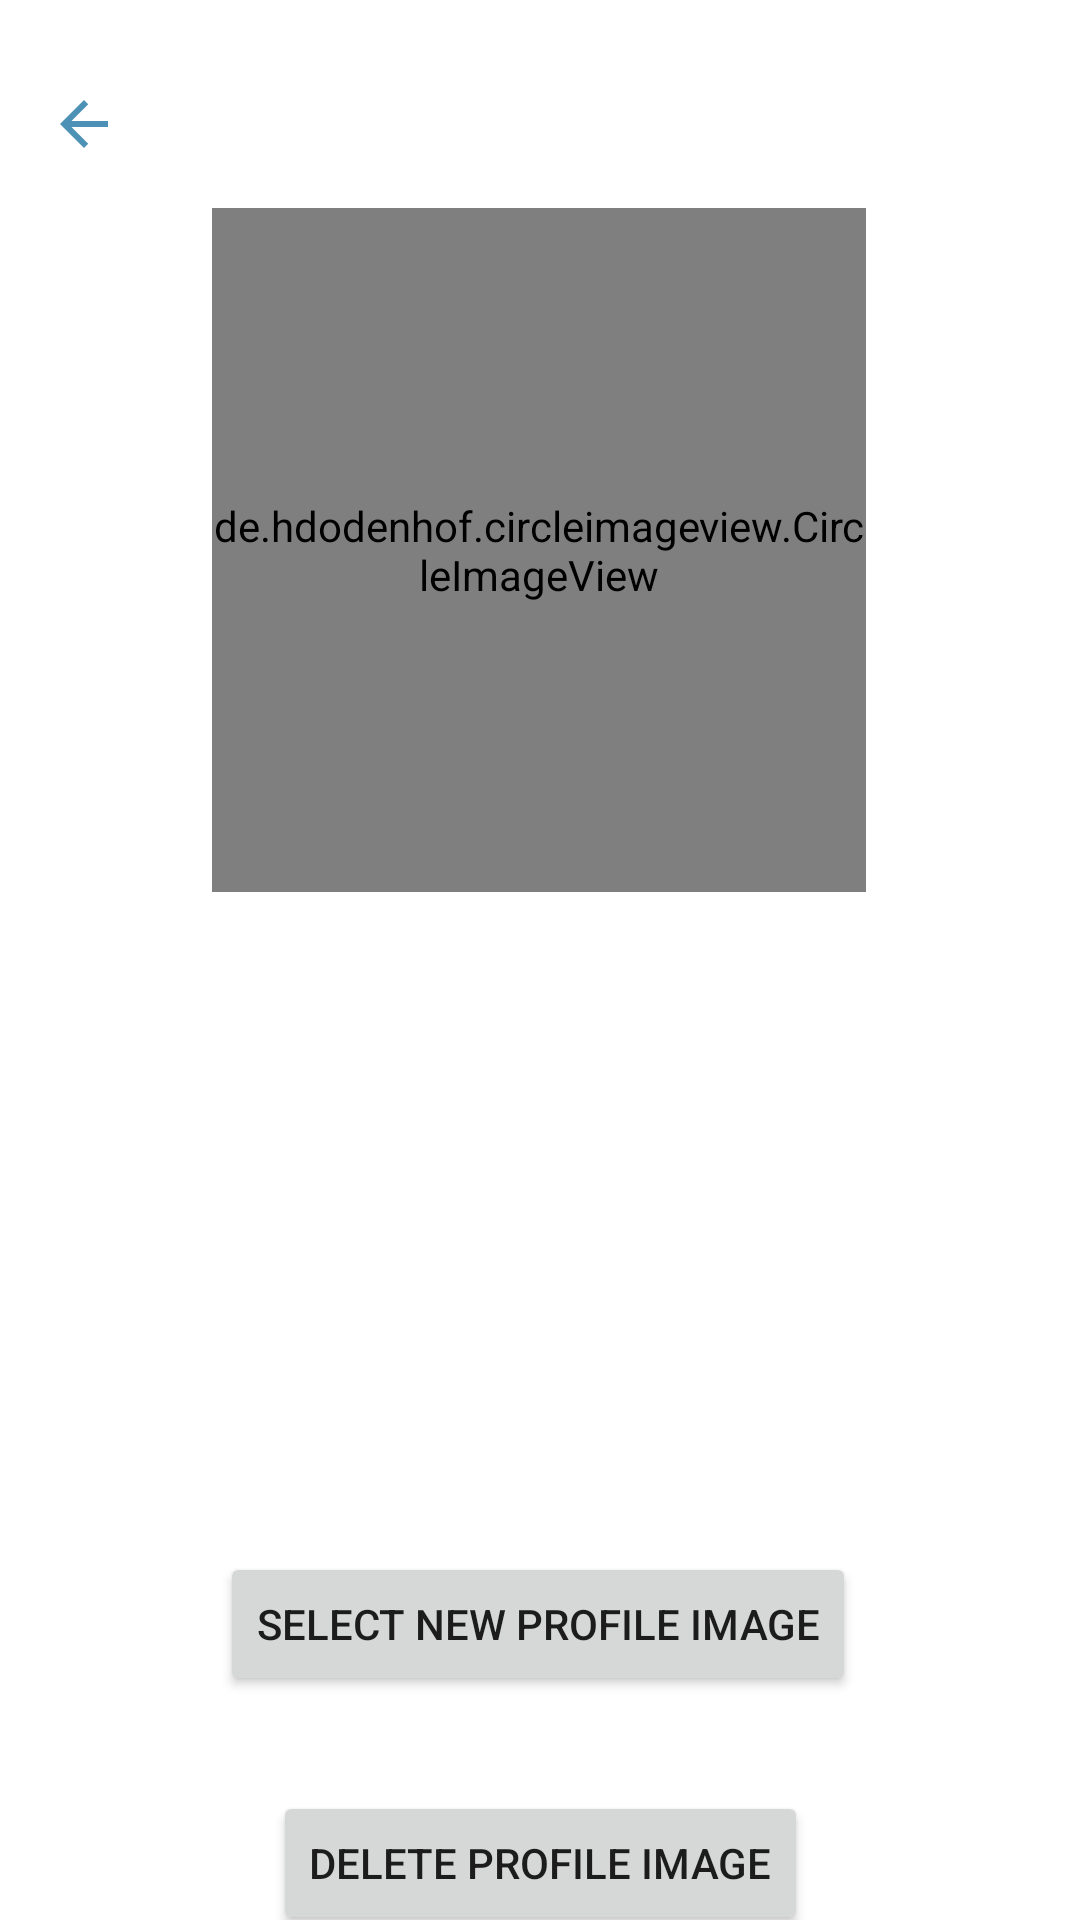

The Android layout XML behind this screen, and the referenced resources:
<!-- AndroidManifest.xml: application theme Theme.YouIDFix -->
<!-- res/layout/activity_upload_profile_picture.xml -->
<?xml version="1.0" encoding="utf-8"?>
<androidx.constraintlayout.widget.ConstraintLayout xmlns:android="http://schemas.android.com/apk/res/android"
    xmlns:app="http://schemas.android.com/apk/res-auto"
    xmlns:tools="http://schemas.android.com/tools"
    android:layout_width="match_parent"
    android:layout_height="match_parent">

    <de.hdodenhof.circleimageview.CircleImageView
        android:id="@+id/currentProfilePicture"
        android:layout_width="218dp"
        android:layout_height="228dp"
        android:layout_marginTop="16dp"
        android:clickable="true"
        android:focusable="true"
        android:src="@drawable/ic_launcher_foreground"
        app:civ_border_color="#FF000000"
        app:civ_border_width="2dp"
        app:layout_constraintEnd_toEndOf="parent"
        app:layout_constraintHorizontal_bias="0.498"
        app:layout_constraintStart_toStartOf="parent"
        app:layout_constraintTop_toBottomOf="@+id/backArrow"
        tools:ignore="SpeakableTextPresentCheck" />

    <Button
        android:id="@+id/buttonChooseNewProfilePicture"
        android:layout_width="wrap_content"
        android:layout_height="wrap_content"
        android:layout_marginTop="220dp"
        android:text="@string/select_new_profile_image"
        app:layout_constraintEnd_toEndOf="parent"
        app:layout_constraintHorizontal_bias="0.496"
        app:layout_constraintStart_toStartOf="parent"
        app:layout_constraintTop_toBottomOf="@+id/currentProfilePicture" />

    <Button
        android:id="@+id/buttonDeleteProfileImage"
        android:layout_width="wrap_content"
        android:layout_height="wrap_content"
        android:layout_marginTop="32dp"
        android:text="@string/delete_profile_image"
        app:layout_constraintBottom_toBottomOf="parent"
        app:layout_constraintEnd_toEndOf="parent"
        app:layout_constraintStart_toStartOf="parent"
        app:layout_constraintTop_toBottomOf="@+id/buttonChooseNewProfilePicture"
        app:layout_constraintVertical_bias="0.107" />

    <ImageView
        android:id="@+id/backArrow"
        android:layout_width="wrap_content"
        android:layout_height="wrap_content"
        android:layout_marginStart="16dp"
        android:layout_marginTop="16dp"
        android:contentDescription="@string/return_to_previous_page"
        app:layout_constraintBottom_toBottomOf="parent"
        app:layout_constraintStart_toStartOf="parent"
        app:layout_constraintTop_toTopOf="parent"
        app:layout_constraintVertical_bias="0.022"
        app:srcCompat="@drawable/ic_baseline_arrow_back_24"
        tools:ignore="TouchTargetSizeCheck,SpeakableTextPresentCheck" />

</androidx.constraintlayout.widget.ConstraintLayout>
<!-- resources referenced by this layout -->
<resources>
  <!-- drawable ic_baseline_arrow_back_24 (drawable) -->
  <vector android:autoMirrored="true" android:height="24dp"
      android:tint="#4E91B7" android:viewportHeight="24"
      android:viewportWidth="24" android:width="24dp" xmlns:android="http://schemas.android.com/apk/res/android">
      <path android:fillColor="@android:color/white" android:pathData="M20,11H7.83l5.59,-5.59L12,4l-8,8 8,8 1.41,-1.41L7.83,13H20v-2z"/>
  </vector>
  <string name="delete_profile_image">Delete Profile Image</string>
  <string name="return_to_previous_page">Return to previous page</string>
  <string name="select_new_profile_image">Select New Profile Image</string>
  <style name="Theme.YouIDFix" parent="Theme.MaterialComponents.DayNight.NoActionBar">
          
          <item name="colorPrimary">#4E91B7</item>
          <item name="colorPrimaryVariant">#749EB7</item>
          <item name="colorOnPrimary">@color/white</item>
          
          <item name="colorSecondary">#4E91B7</item>
          <item name="colorSecondaryVariant">#749EB7</item>
          <item name="colorOnSecondary">@color/black</item>
          
          <item name="android:statusBarColor" tools:targetApi="l">?attr/colorPrimaryVariant</item>
          
      </style>
  <!-- not gathered from this repository: default colours our renderer supplied (Android Studio template values) -->
  <color name="black">#FF000000</color>
  <color name="white">#FFFFFFFF</color>
</resources>
